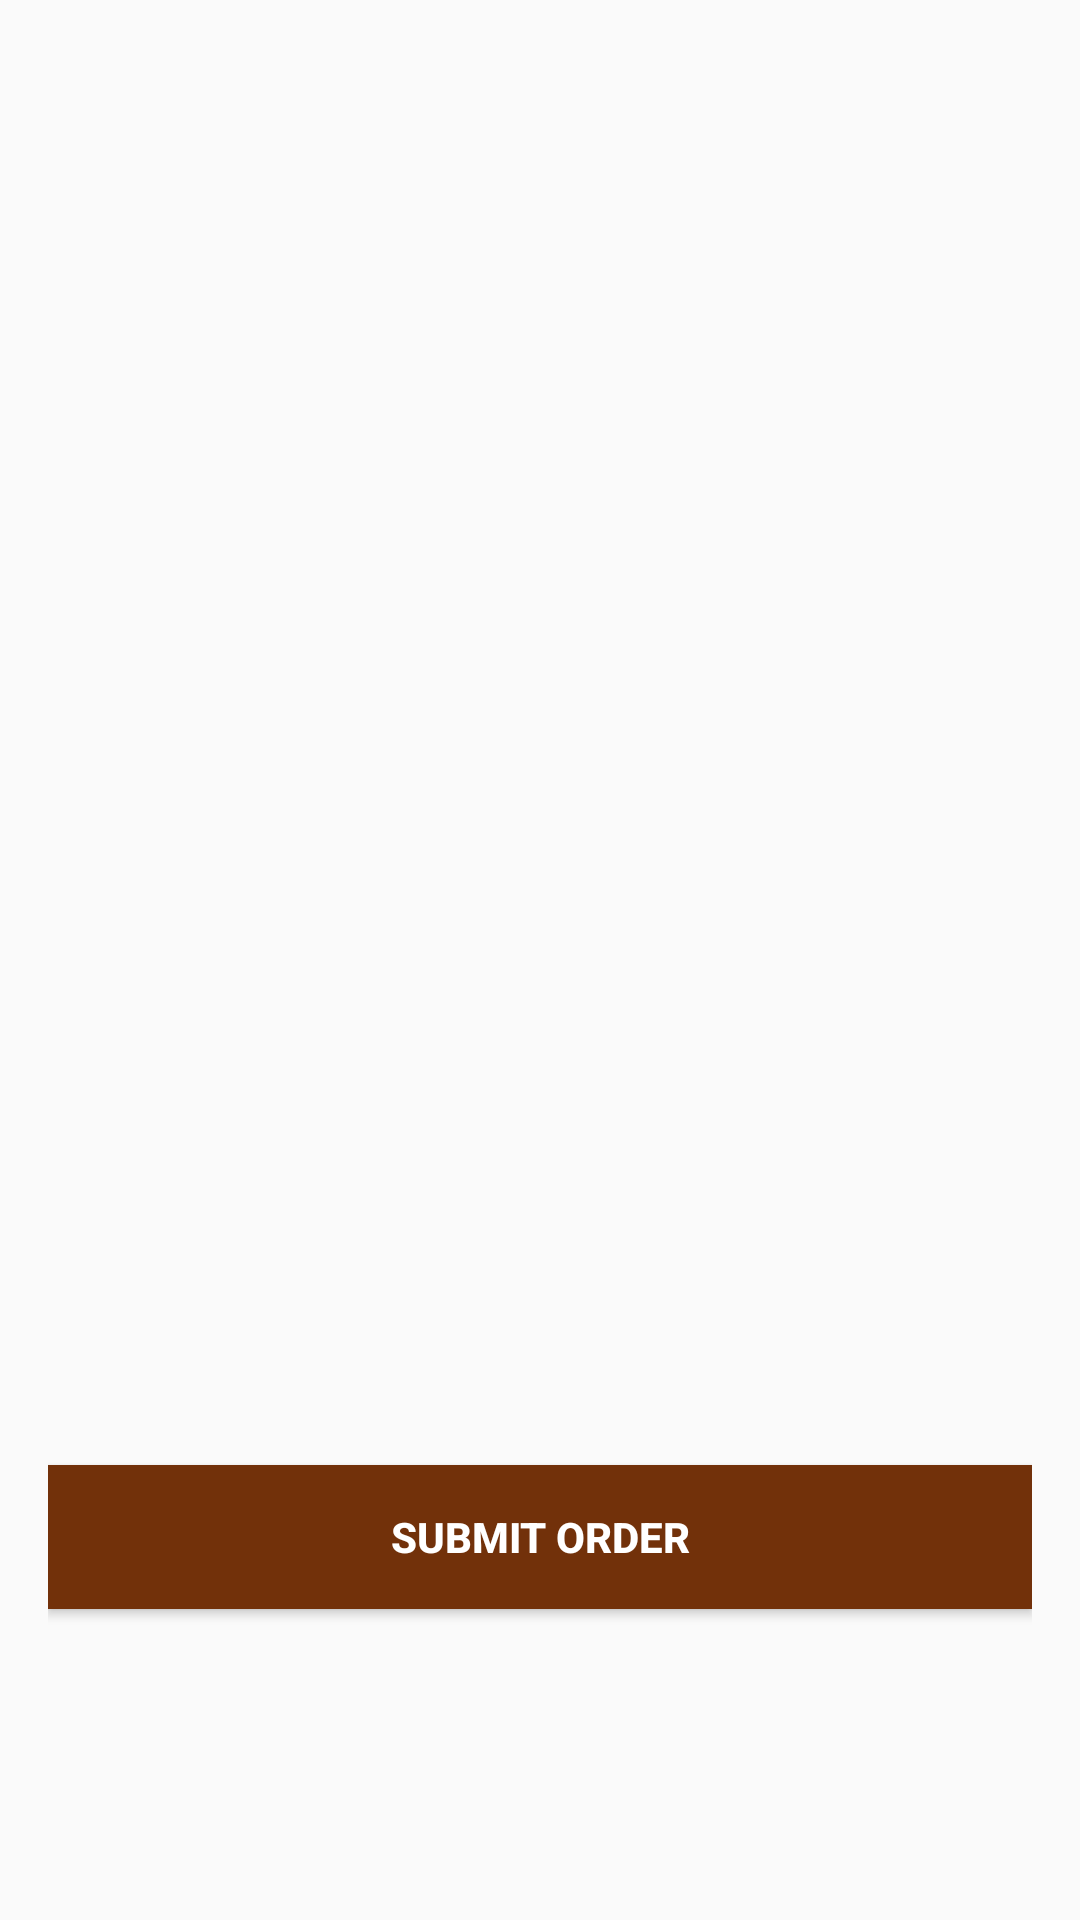

Android layout source for this screen:
<!-- AndroidManifest.xml: activity theme Theme.MusicShop -->
<!-- res/layout/activity_order.xml -->
<?xml version="1.0" encoding="utf-8"?>
<LinearLayout xmlns:android="http://schemas.android.com/apk/res/android"
    xmlns:tools="http://schemas.android.com/tools"
    android:layout_width="match_parent"
    android:layout_height="match_parent"
    android:orientation="vertical"
    android:gravity="center_horizontal"
    android:padding="16dp"
    tools:context=".OrderActivity">

    <TextView
        android:id="@+id/orderTextView"
        android:layout_marginTop="400dp"
        android:layout_marginBottom="20dp"
        android:textStyle="bold"
        android:textColor="@android:color/black"
        android:textSize="24sp"
        android:layout_width="wrap_content"
        android:layout_height="wrap_content"/>

    <Button
        android:layout_marginTop="20dp"
        android:layout_width="match_parent"
        android:layout_height="wrap_content"
        android:onClick="submitOrder"
        android:text="SUBMIT ORDER"
        android:background="@color/colorPrimaryDark"
        android:textColor="@android:color/white"
        android:padding="12dp"
        android:textStyle="bold"/>

</LinearLayout>
<!-- resources referenced by this layout -->
<resources>
  <color name="colorPrimaryDark">#72310A</color>
  <style name="Theme.MusicShop" parent="Base.Theme.MusicShop" />
  <style name="Base.Theme.MusicShop" parent="Theme.AppCompat.Light.DarkActionBar">
          <item name="colorPrimary">@color/colorPrimary</item>
          <item name="colorPrimaryDark">@color/colorPrimaryDark</item>
          <item name="colorAccent">@color/colorAccent</item>
      </style>
  <color name="colorPrimary">#CE5800</color>
  <color name="colorAccent">#562800</color>
</resources>
